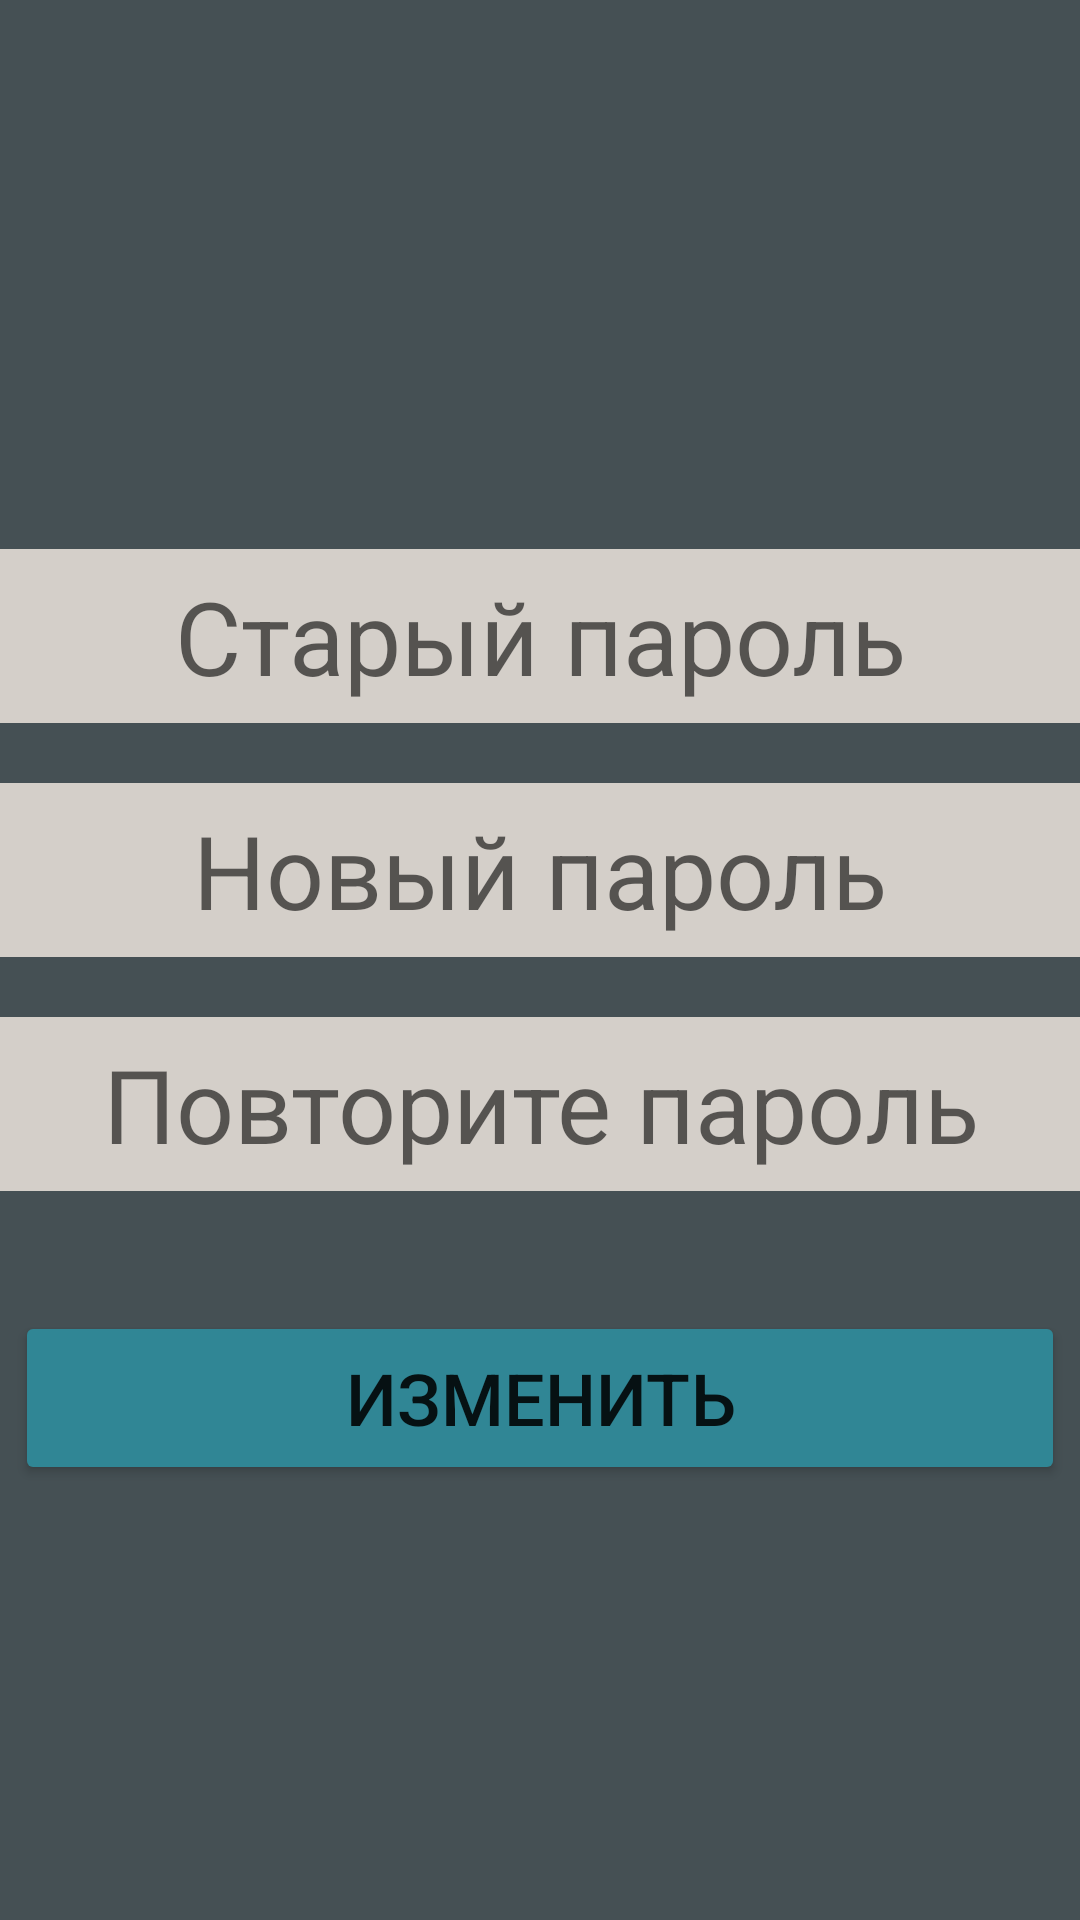

Layout XML and referenced resources for this Android screen:
<!-- AndroidManifest.xml: application theme Theme.CarBid -->
<!-- res/layout/activity_change_password.xml -->
<?xml version="1.0" encoding="utf-8"?>
<androidx.constraintlayout.widget.ConstraintLayout xmlns:android="http://schemas.android.com/apk/res/android"
    xmlns:app="http://schemas.android.com/apk/res-auto"
    xmlns:tools="http://schemas.android.com/tools"
    android:layout_width="match_parent"
    android:layout_height="match_parent"
    tools:context=".ChangePassword"
    android:background="@color/background_app">

    <EditText
        android:id="@+id/editTextOldPassword"
        android:layout_width="match_parent"
        android:layout_height="58dp"
        android:layout_marginTop="183dp"
        android:background="#D4CFC9"
        android:ems="10"
        android:hint="Старый пароль"
        android:inputType="textPassword"
        android:textAlignment="center"
        android:textColor="@color/black"
        android:textSize="34sp"
        app:layout_constraintEnd_toEndOf="parent"
        app:layout_constraintHorizontal_bias="0.0"
        app:layout_constraintStart_toStartOf="parent"
        app:layout_constraintTop_toTopOf="parent" />

    <EditText
        android:id="@+id/editTextNewPassword"
        android:layout_width="match_parent"
        android:layout_height="58dp"
        android:layout_marginTop="20dp"
        android:background="#D4CFC9"
        android:ems="10"
        android:hint="Новый пароль"
        android:inputType="textPassword"
        android:textAlignment="center"
        android:textColor="@color/black"
        android:textSize="34sp"
        app:layout_constraintEnd_toEndOf="parent"
        app:layout_constraintHorizontal_bias="0.0"
        app:layout_constraintStart_toStartOf="parent"
        app:layout_constraintTop_toBottomOf="@+id/editTextOldPassword" />

    <EditText
        android:id="@+id/editTextNewRepeatPassword"
        android:layout_width="match_parent"
        android:layout_height="58dp"
        android:layout_marginTop="20dp"
        android:background="#D4CFC9"
        android:ems="10"
        android:hint="Повторите пароль"
        android:inputType="textPassword"
        android:textAlignment="center"
        android:textColor="@color/black"
        android:textSize="34sp"
        app:layout_constraintEnd_toEndOf="parent"
        app:layout_constraintHorizontal_bias="1.0"
        app:layout_constraintStart_toStartOf="parent"
        app:layout_constraintTop_toBottomOf="@+id/editTextNewPassword" />

    <Button
        android:id="@+id/buttChangePass"
        android:layout_width="350dp"
        android:layout_height="58dp"
        android:layout_marginTop="40dp"
        android:backgroundTint="#308695"
        android:text="Изменить"
        android:textSize="24sp"
        app:layout_constraintEnd_toEndOf="parent"
        app:layout_constraintHorizontal_bias="0.5"
        app:layout_constraintStart_toStartOf="parent"
        app:layout_constraintTop_toBottomOf="@id/editTextNewRepeatPassword" />

    <TextView
        android:id="@+id/textInfo"
        android:layout_width="wrap_content"
        android:layout_height="wrap_content"
        android:layout_marginTop="50dp"
        android:minHeight="48dp"
        android:text=""
        android:textAlignment="center"
        android:textColor="@color/white"
        android:textSize="24sp"
        app:layout_constraintEnd_toEndOf="parent"
        app:layout_constraintHorizontal_bias="0.498"
        app:layout_constraintStart_toStartOf="parent"
        app:layout_constraintTop_toBottomOf="@+id/buttChangePass" />

</androidx.constraintlayout.widget.ConstraintLayout>
<!-- resources referenced by this layout -->
<resources>
  <color name="background_app">#455054</color>
  <color name="black">#FF000000</color>
  <color name="white">#FFFFFFFF</color>
  <style name="Theme.CarBid" parent="Theme.MaterialComponents.DayNight.DarkActionBar">
          
          <item name="colorPrimary">@color/purple_500</item>
          <item name="colorPrimaryVariant">@color/purple_700</item>
          <item name="colorOnPrimary">@color/white</item>
          
          <item name="colorSecondary">@color/teal_200</item>
          <item name="colorSecondaryVariant">@color/teal_700</item>
          <item name="colorOnSecondary">@color/black</item>
          
          <item name="android:statusBarColor">?attr/colorPrimaryVariant</item>
          
      </style>
  <color name="purple_500">#FF6200EE</color>
  <color name="purple_700">#FF3700B3</color>
  <color name="teal_200">#FF03DAC5</color>
  <color name="teal_700">#FF018786</color>
</resources>
